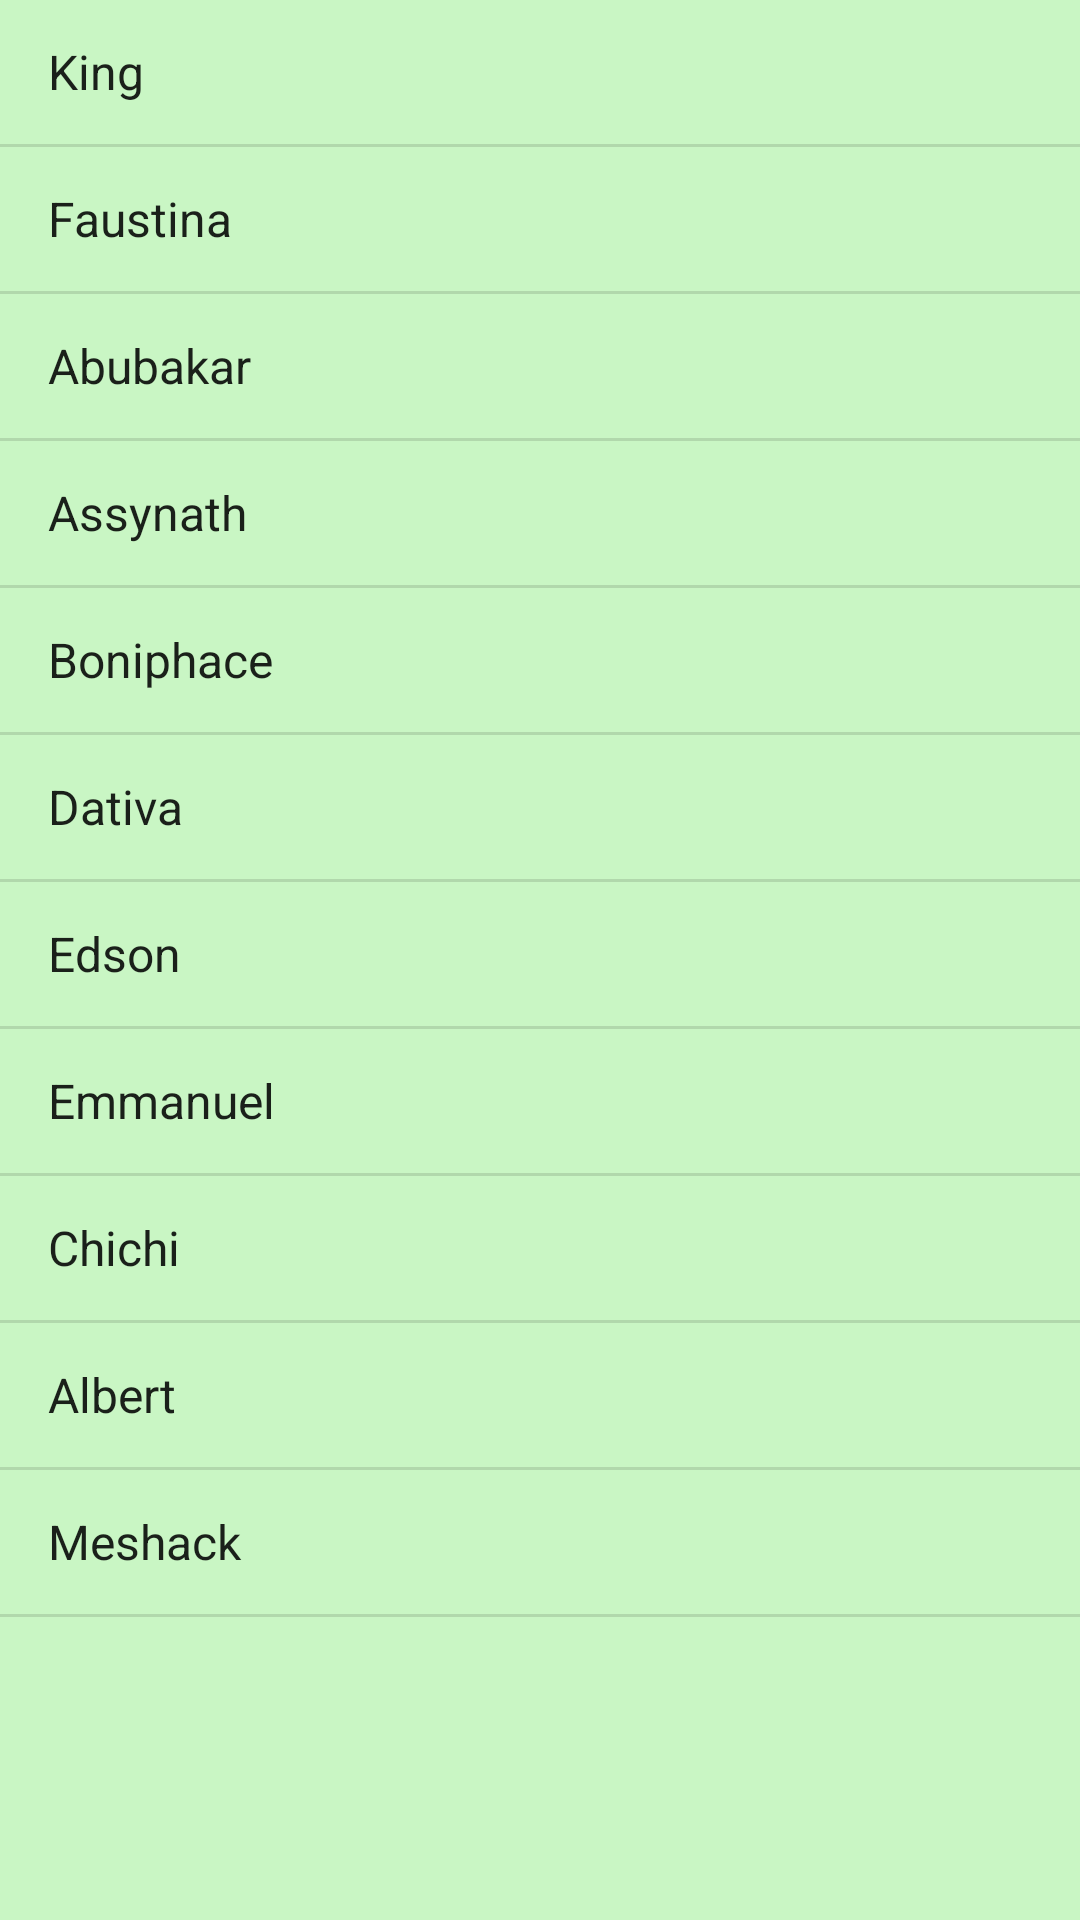

Reconstruct the res/layout file that produces this screen, plus the resources it refers to.
<!-- AndroidManifest.xml: application theme Theme.MyAcceleratorSimpleDesigns -->
<!-- res/layout/activity_simplelist.xml -->
<?xml version="1.0" encoding="utf-8"?>
<androidx.constraintlayout.widget.ConstraintLayout xmlns:android="http://schemas.android.com/apk/res/android"
    xmlns:app="http://schemas.android.com/apk/res-auto"
    xmlns:tools="http://schemas.android.com/tools"
    android:layout_width="match_parent"
    android:background="#C9F6C4"
    android:layout_height="match_parent"
    tools:context=".SimplelistActivity">

    <ListView
        android:entries="@array/majina"
        android:id="@+id/my_simple_list"
        android:layout_width="0dp"
        android:layout_height="0dp"
        app:layout_constraintBottom_toBottomOf="parent"
        app:layout_constraintEnd_toEndOf="parent"
        app:layout_constraintStart_toStartOf="parent"
        app:layout_constraintTop_toTopOf="parent" />
</androidx.constraintlayout.widget.ConstraintLayout>
<!-- resources referenced by this layout -->
<resources>
  <string-array name="majina">
          <item>King</item>
          <item>Faustina</item>
          <item>Abubakar</item>
          <item>Assynath</item>
          <item>Boniphace</item>
          <item>Dativa</item>
          <item>Edson</item>
          <item>Emmanuel</item>
          <item>Chichi</item>
          <item>Albert</item>
          <item>Meshack</item>
      </string-array>
  <style name="Theme.MyAcceleratorSimpleDesigns" parent="Theme.MaterialComponents.DayNight.DarkActionBar">
          
          <item name="colorPrimary">@color/purple_500</item>
          <item name="colorPrimaryVariant">@color/purple_700</item>
          <item name="colorOnPrimary">@color/white</item>
          
          <item name="colorSecondary">@color/teal_200</item>
          <item name="colorSecondaryVariant">@color/teal_700</item>
          <item name="colorOnSecondary">@color/black</item>
          
          <item name="android:statusBarColor" tools:targetApi="l">?attr/colorPrimaryVariant</item>
          
      </style>
  <color name="purple_500">#93EE00</color>
  <color name="purple_700">#27B300</color>
  <color name="white">#FFFFFFFF</color>
  <color name="teal_200">#FF03DAC5</color>
  <color name="teal_700">#FF018786</color>
  <color name="black">#FF000000</color>
</resources>
